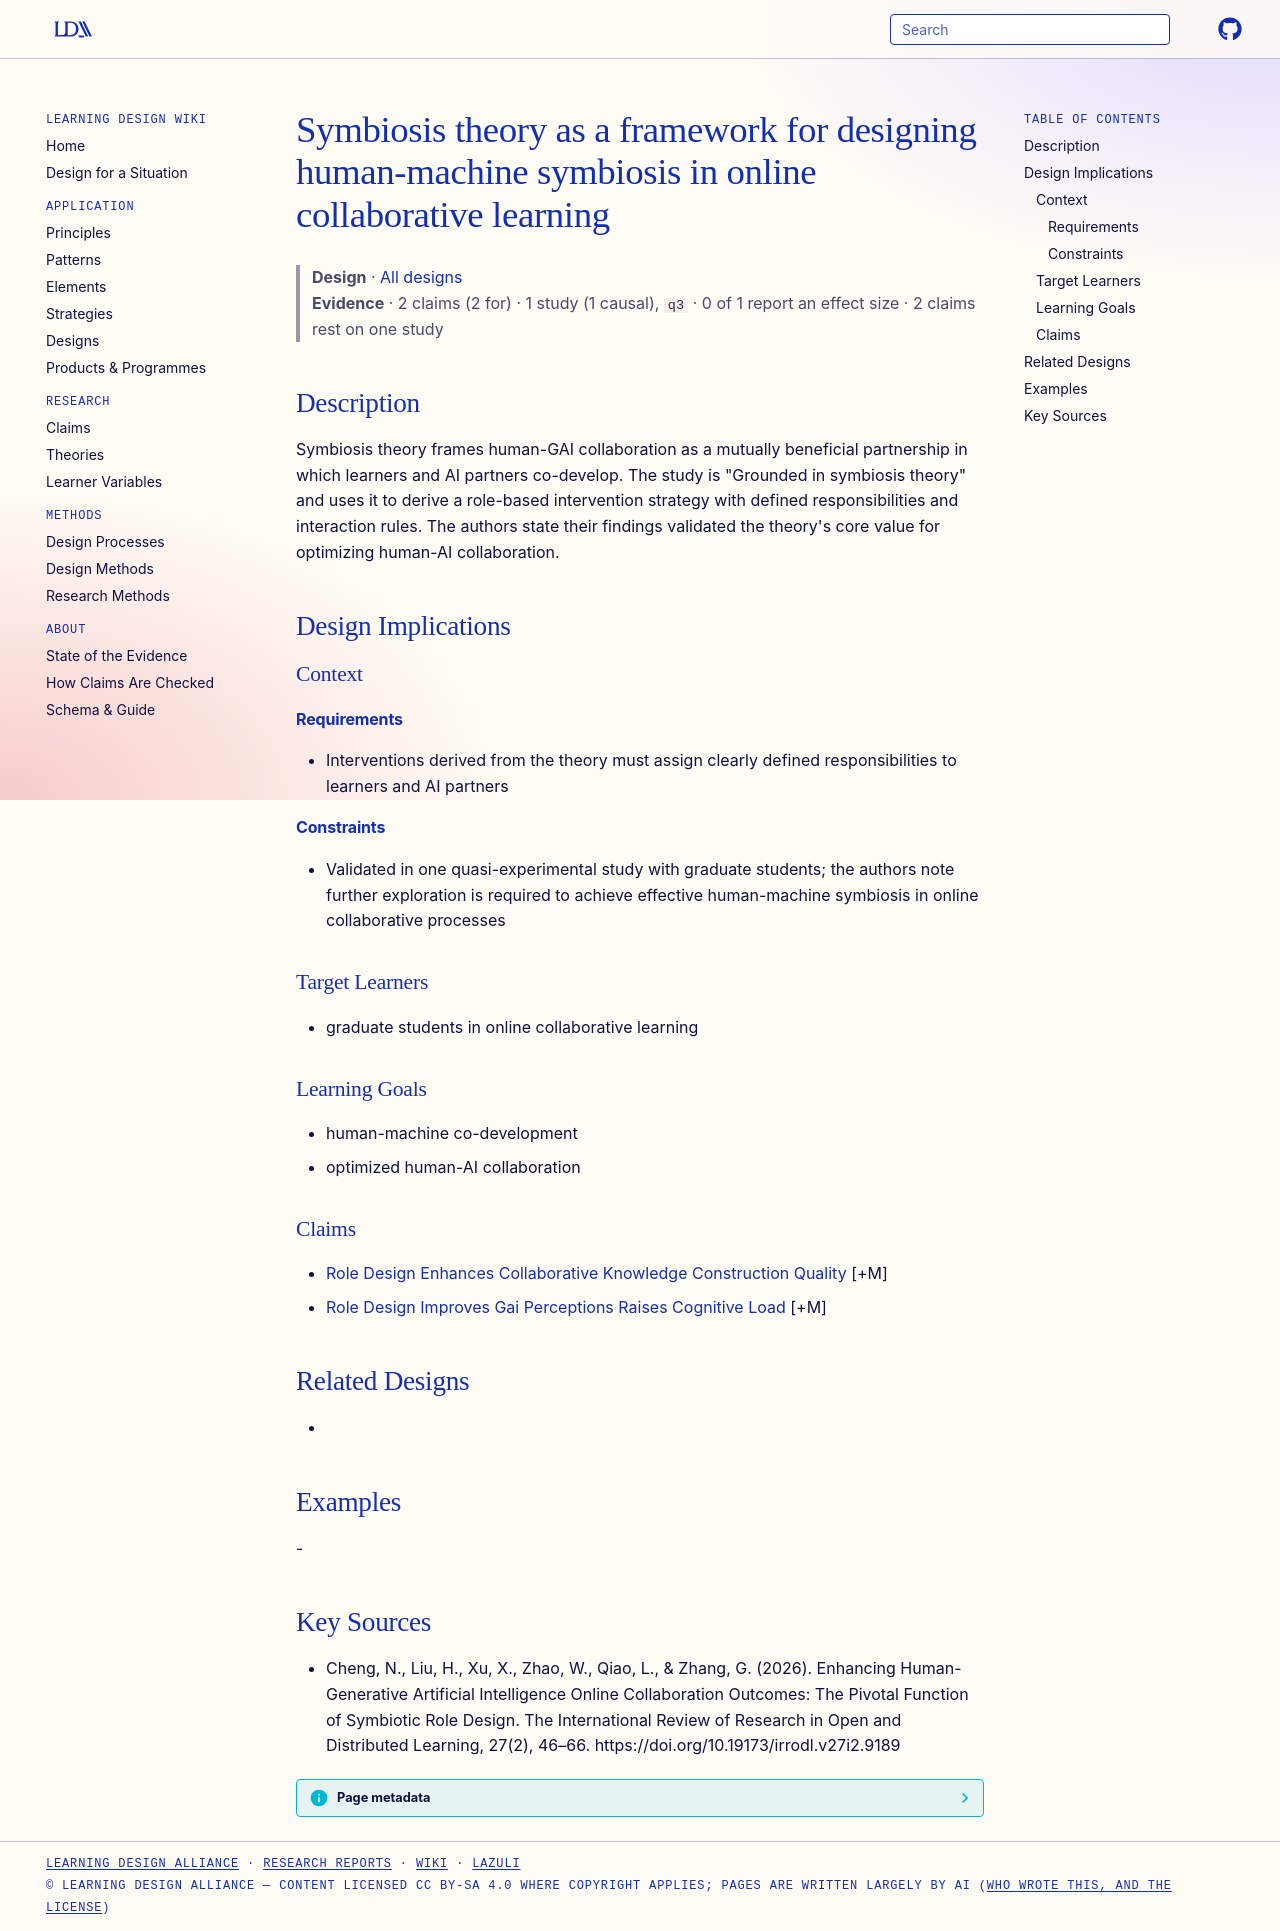

repository: Learning-Design-Alliance/learning-wiki · page: designs/symbiosis-theory-human-ai-role-design/index.html · generator: mkdocs

---
type: design
id: symbiosis-theory-human-ai-role-design
title: Symbiosis theory as a framework for designing human-machine symbiosis in online collaborative learning
description: Symbiosis theory frames human-GAI collaboration as a mutually beneficial partnership in which learners and AI partners co-develop.
status: review
generated:
  by: "process:settle-candidates"
  at: 2026-10-10
sources:
  - id: cheng-2026
    resource: "https://doi.org/10.19173/irrodl.v27i2.9189"
    title: "Cheng, N., Liu, H., Xu, X., Zhao, W., Qiao, L., & Zhang, G. (2026). Enhancing Human-Generative Artificial Intelligence Online Collaboration Outcomes: The Pivotal Function of Symbiotic Role Design. The International Review of Research in Open and Distributed Learning, 27(2), 46–66. https://doi.org/10.19173/irrodl.v27i2.9189"
    author: "Cheng, N., Liu, H., Xu, X., Zhao, W., Qiao, L., & Zhang, G"
---

# Symbiosis theory as a framework for designing human-machine symbiosis in online collaborative learning

> **Design** · [All designs](index.md)
> **Evidence** · 2 claims (2 for) · 1 study (1 causal), `q3` · 0 of 1 report an effect size · 2 claims rest on one study

## Description
Symbiosis theory frames human-GAI collaboration as a mutually beneficial partnership in which learners and AI partners co-develop. The study is "Grounded in symbiosis theory" and uses it to derive a role-based intervention strategy with defined responsibilities and interaction rules. The authors state their findings validated the theory's core value for optimizing human-AI collaboration.

## Design Implications

### Context
#### Requirements
- Interventions derived from the theory must assign clearly defined responsibilities to learners and AI partners
#### Constraints
- Validated in one quasi-experimental study with graduate students; the authors note further exploration is required to achieve effective human-machine symbiosis in online collaborative processes

### Target Learners
- graduate students in online collaborative learning

### Learning Goals
- human-machine co-development
- optimized human-AI collaboration

### Claims
- [Role Design Enhances Collaborative Knowledge Construction Quality](../claims/role-design-enhances-collaborative-knowledge-construction-quality.md) [+M]
- [Role Design Improves Gai Perceptions Raises Cognitive Load](../claims/role-design-improves-gai-perceptions-raises-cognitive-load.md) [+M]

## Related Designs
- 

## Examples
-

## Key Sources
- Cheng, N., Liu, H., Xu, X., Zhao, W., Qiao, L., & Zhang, G. (2026). Enhancing Human-Generative Artificial Intelligence Online Collaboration Outcomes: The Pivotal Function of Symbiotic Role Design. The International Review of Research in Open and Distributed Learning, 27(2), 46–66. https://doi.org/10.19173/irrodl.v27i2.9189
